13-way image classification set "split" from GitHub (yaseenshaikh2006/Plant-Disease-AI); label vocabulary: rice bacterial leaf blight, rice brown spot, rice healthy, rice leaf smut, strawberry healthy, strawberry leaf scorch, tomato bacterial spot, tomato early blight, tomato healthy, tomato late blight, tomato mosaic virus, tomato septoria leaf spot, tomato yellow leaf curl.

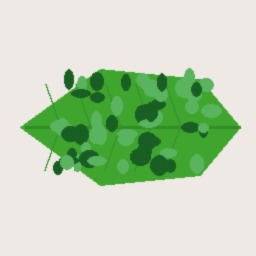
Label: tomato mosaic virus

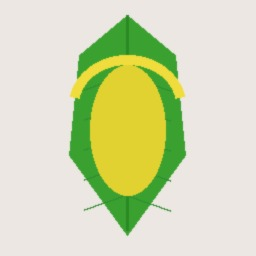
Label: tomato yellow leaf curl

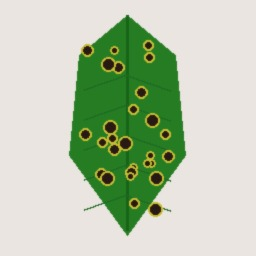
Label: tomato bacterial spot

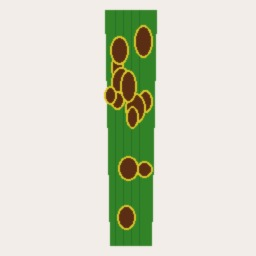
Label: rice brown spot

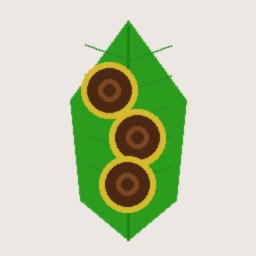
Label: tomato early blight

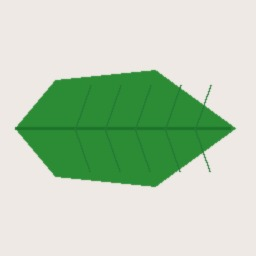
Label: tomato healthy
